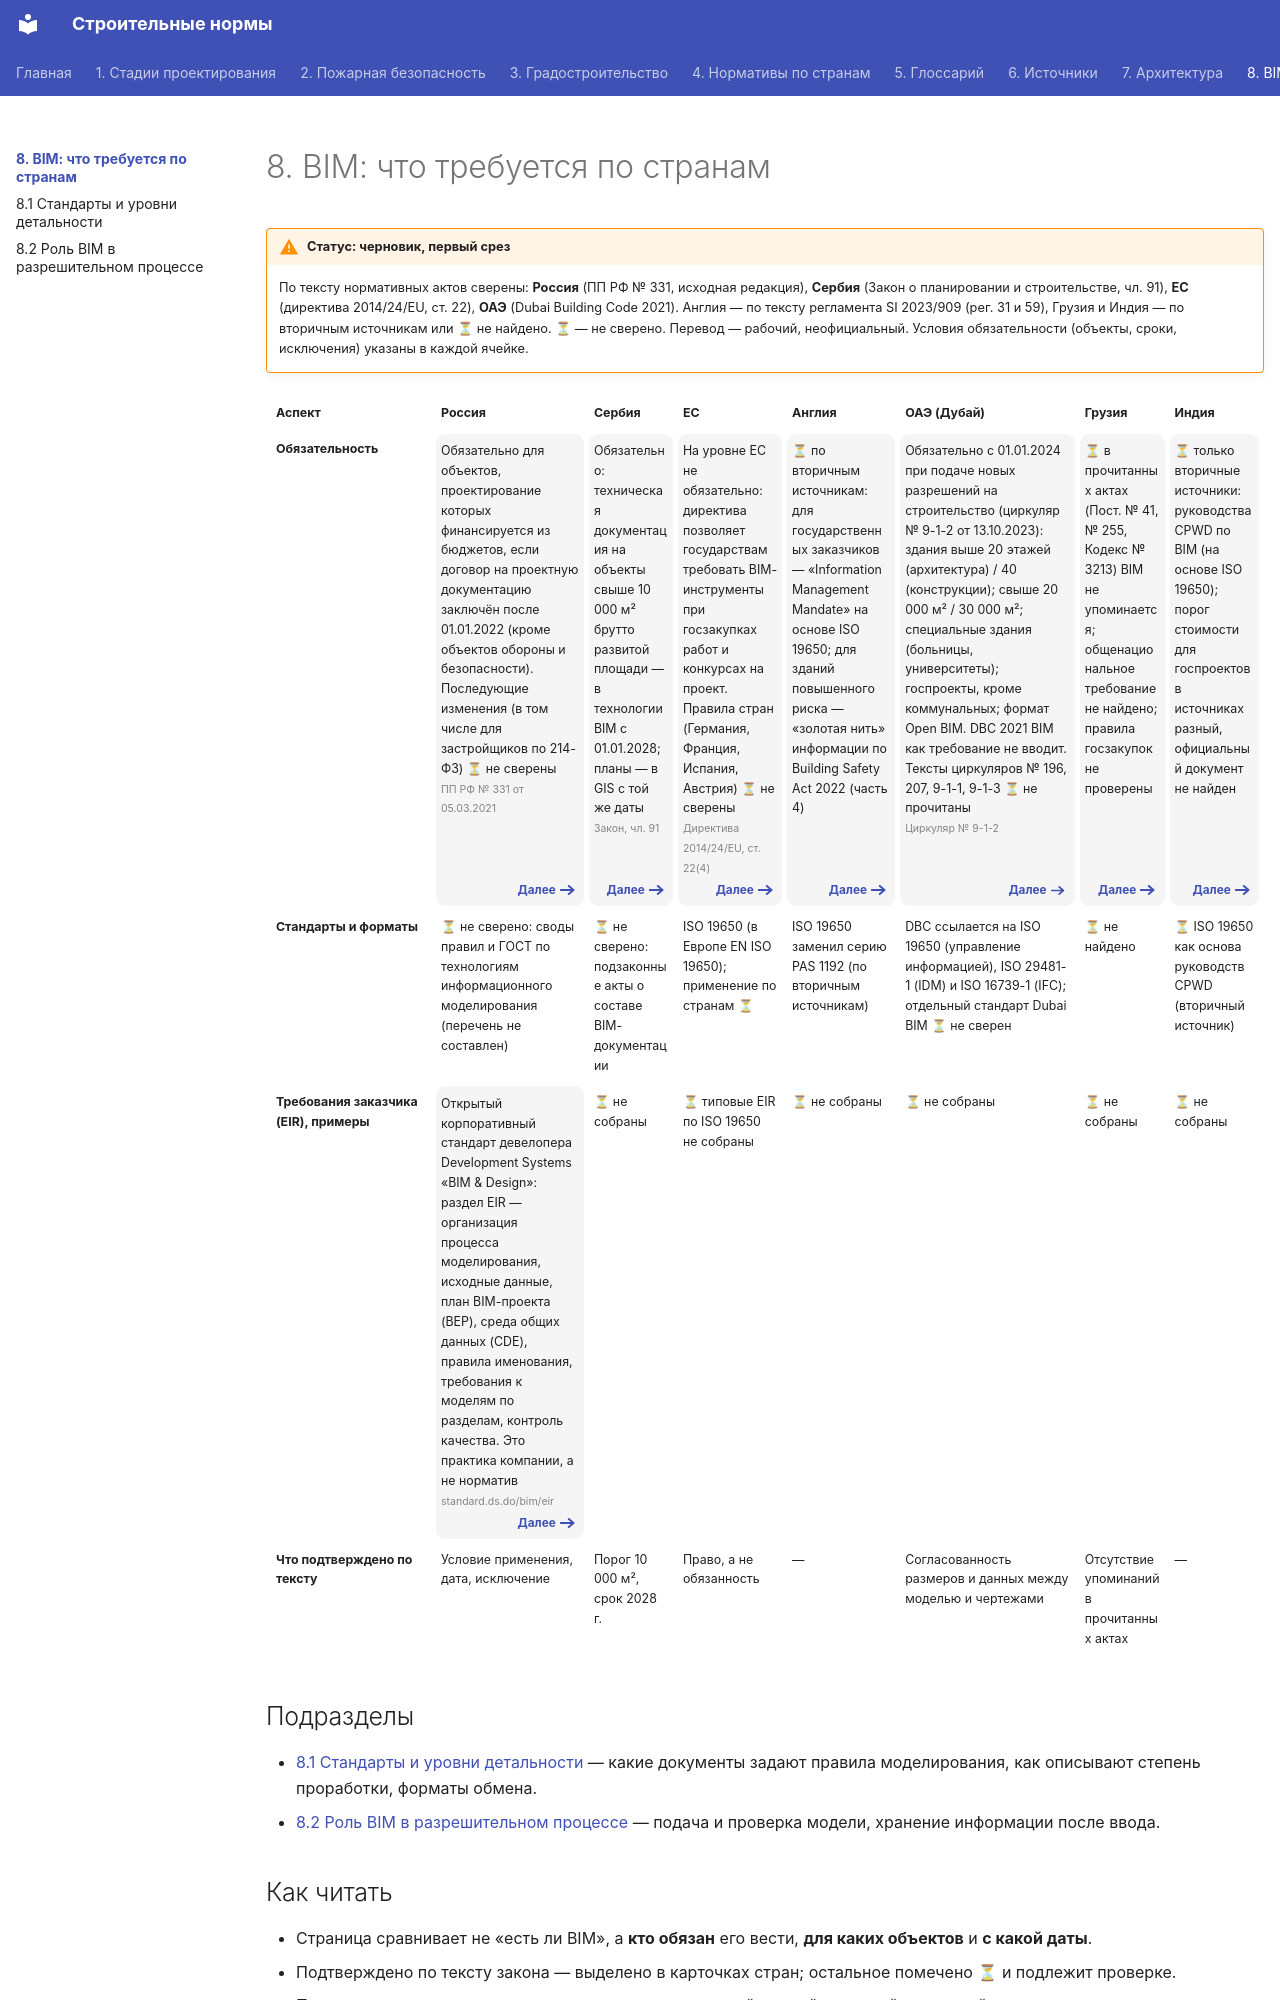

repository: kuskuznetsova-ux/building_codes · page: bim/index.html · generator: mkdocs

---
hide:
  - toc
---

# 8. BIM: что требуется по странам

!!! warning "Статус: черновик, первый срез"
    По тексту нормативных актов сверены: **Россия** (ПП РФ № 331, исходная редакция), **Сербия** (Закон о планировании и строительстве, чл. 91), **ЕС** (директива 2014/24/EU, ст. 22), **ОАЭ** (Dubai Building Code 2021). Англия — по тексту регламента SI 2023/909 (рег. 31 и 59), Грузия и Индия — по вторичным источникам или ⏳ не найдено. ⏳ — не сверено. Перевод — рабочий, неофициальный. Условия обязательности (объекты, сроки, исключения) указаны в каждой ячейке.

<div class="matrix fire" markdown>

| Аспект | Россия | Сербия | ЕС | Англия | ОАЭ (Дубай) | Грузия | Индия |
|---|---|---|---|---|---|---|---|
| **Обязательность** | Обязательно для объектов, проектирование которых финансируется из бюджетов, если договор на проектную документацию заключён после 01.01.2022 (кроме объектов обороны и безопасности). Последующие изменения (в том числе для застройщиков по 214-ФЗ) ⏳ не сверены<br><small>[ПП РФ № 331 от 05.03.2021](https://rulaws.ru/goverment/Postanovlenie-Pravitelstva-RF-ot-05.03.2021-N-331/)</small><br>[Далее](index.md#ru){ .more } | Обязательно: техническая документация на объекты свыше 10 000 м² брутто развитой площади — в технологии BIM с 01.01.2028; планы — в GIS с той же даты<br><small>[Закон, чл. 91](https://www.paragraf.rs/propisi/zakon_o_planiranju_i_izgradnji.html)</small><br>[Далее](index.md#rs){ .more } | На уровне ЕС не обязательно: директива позволяет государствам требовать BIM-инструменты при госзакупках работ и конкурсах на проект. Правила стран (Германия, Франция, Испания, Австрия) ⏳ не сверены<br><small>[Директива 2014/24/EU, ст. 22(4)](https://www.legislation.gov.uk/eudr/2014/24/article/22)</small><br>[Далее](index.md#eu){ .more } | ⏳ по вторичным источникам: для государственных заказчиков — «Information Management Mandate» на основе ISO 19650; для зданий повышенного риска — «золотая нить» информации по Building Safety Act 2022 (часть 4)<br>[Далее](index.md#uk){ .more } | Обязательно с 01.01.2024 при подаче новых разрешений на строительство (циркуляр № 9-1-2 от 13.10.2023): здания выше 20 этажей (архитектура) / 40 (конструкции); свыше 20 000 м² / 30 000 м²; специальные здания (больницы, университеты); госпроекты, кроме коммунальных; формат Open BIM. DBC 2021 BIM как требование не вводит. Тексты циркуляров № 196, 207, 9-1-1, 9-1-3 ⏳ не прочитаны<br><small>[Циркуляр № 9-1-2](https://dmpmedia.dm.gov.ae/uploads/2023/10/%D8%AA%D8%B9%D9%85%D9%8A%D9%85-BIM-9-1-2.pdf)</small><br>[Далее](index.md#ae){ .more } | ⏳ в прочитанных актах (Пост. № 41, № 255, Кодекс № 3213) BIM не упоминается; общенациональное требование не найдено; правила госзакупок не проверены<br>[Далее](index.md#ge){ .more } | ⏳ только вторичные источники: руководства CPWD по BIM (на основе ISO 19650); порог стоимости для госпроектов в источниках разный, официальный документ не найден<br>[Далее](index.md#in){ .more } |
| **Стандарты и форматы** | ⏳ не сверено: своды правил и ГОСТ по технологиям информационного моделирования (перечень не составлен) | ⏳ не сверено: подзаконные акты о составе BIM-документации | ISO 19650 (в Европе EN ISO 19650); применение по странам ⏳ | ISO 19650 заменил серию PAS 1192 (по вторичным источникам) | DBC ссылается на ISO 19650 (управление информацией), ISO 29481-1 (IDM) и ISO 16739-1 (IFC); отдельный стандарт Dubai BIM ⏳ не сверен | ⏳ не найдено | ⏳ ISO 19650 как основа руководств CPWD (вторичный источник) |
| **Требования заказчика (EIR), примеры** | Открытый корпоративный стандарт девелопера Development Systems «BIM & Design»: раздел EIR — организация процесса моделирования, исходные данные, план BIM-проекта (BEP), среда общих данных (CDE), правила именования, требования к моделям по разделам, контроль качества. Это практика компании, а не норматив<br><small>[standard.ds.do/bim/eir](https://standard.ds.do/bim/eir/)</small><br>[Далее](index.md#ru){ .more } | ⏳ не собраны | ⏳ типовые EIR по ISO 19650 не собраны | ⏳ не собраны | ⏳ не собраны | ⏳ не собраны | ⏳ не собраны |
| **Что подтверждено по тексту** | Условие применения, дата, исключение | Порог 10 000 м², срок 2028 г. | Право, а не обязанность | — | Согласованность размеров и данных между моделью и чертежами | Отсутствие упоминаний в прочитанных актах | — |

</div>

## Подразделы

- [8.1 Стандарты и уровни детальности](standarty.md) — какие документы задают правила моделирования, как описывают степень проработки, форматы обмена.
- [8.2 Роль BIM в разрешительном процессе](razresheniya.md) — подача и проверка модели, хранение информации после ввода.
